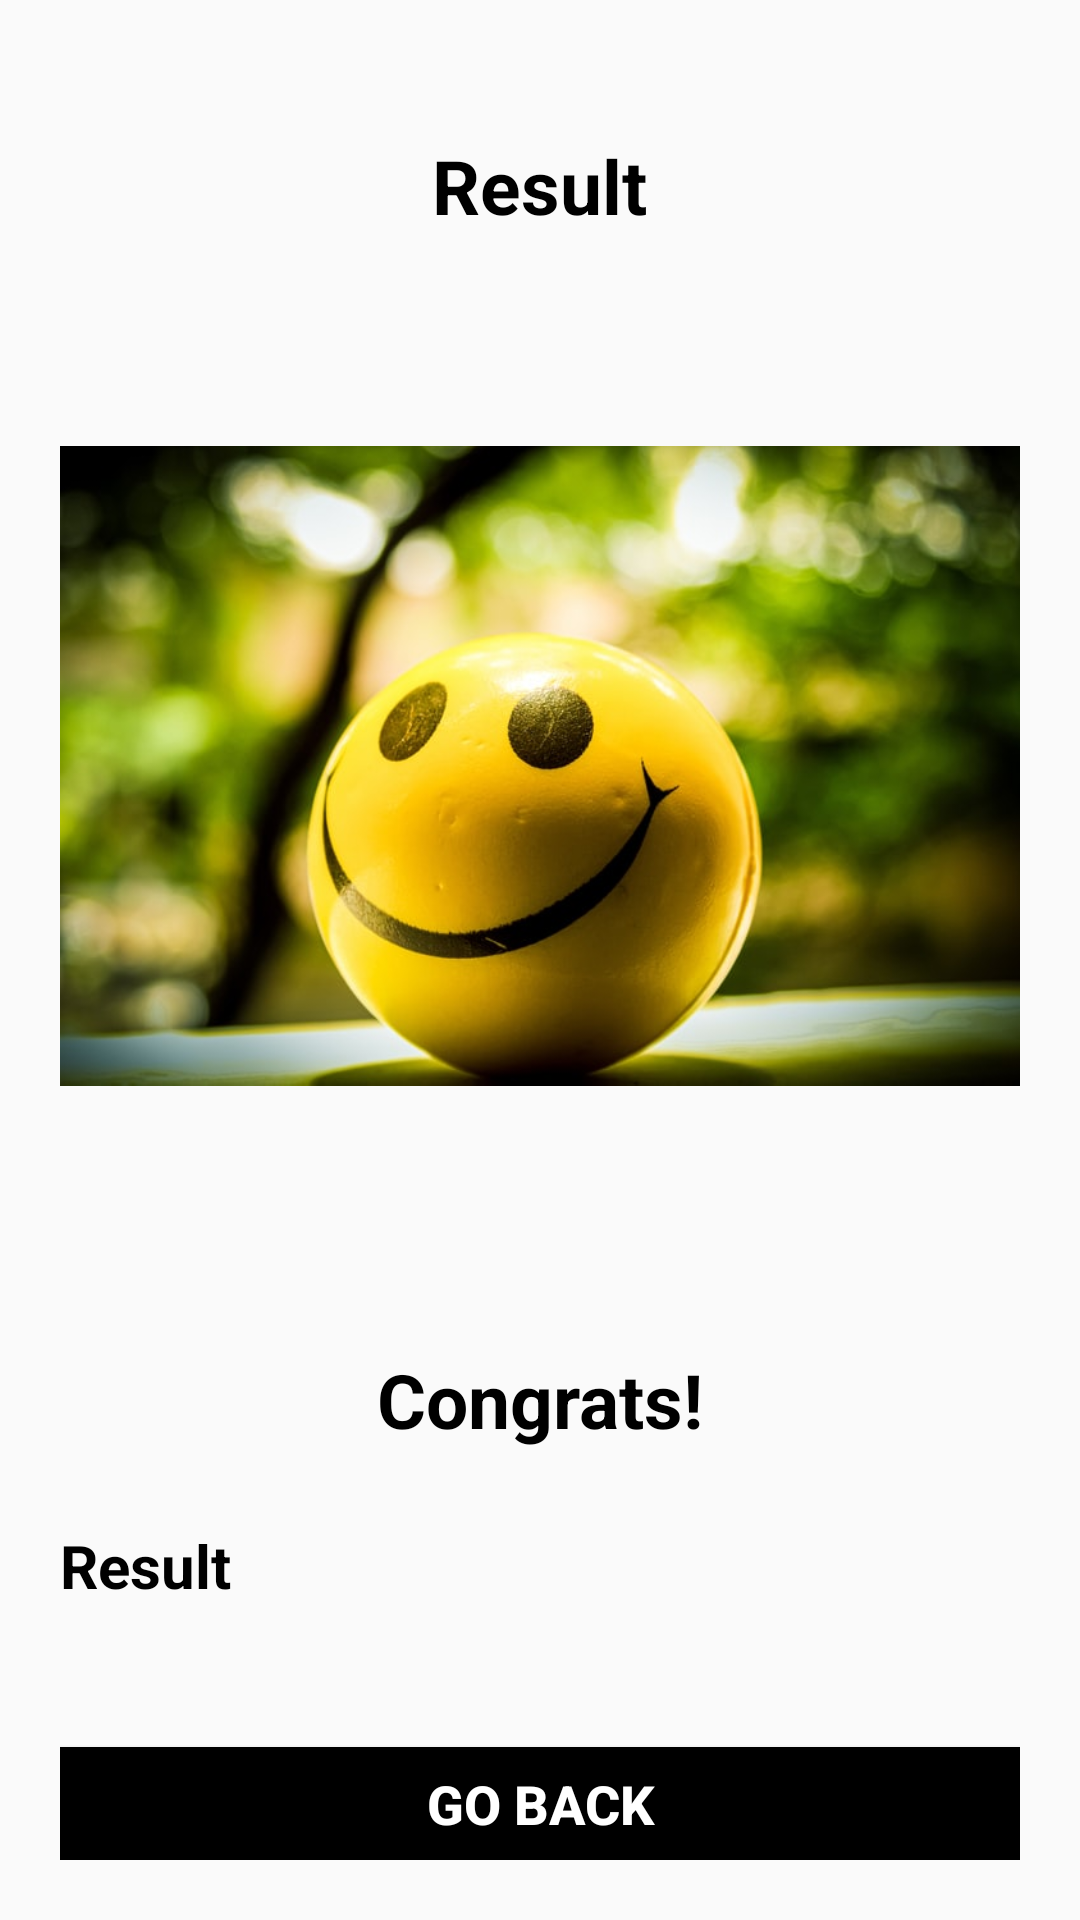

Write the Android layout XML for this screen, with the resource values it uses.
<!-- AndroidManifest.xml: activity theme NoActionBarTheme -->
<!-- res/layout/activity_result.xml -->
<?xml version="1.0" encoding="utf-8"?>
<LinearLayout xmlns:android="http://schemas.android.com/apk/res/android"
    xmlns:app="http://schemas.android.com/apk/res-auto"
    xmlns:tools="http://schemas.android.com/tools"
    android:layout_width="match_parent"
    android:layout_height="match_parent"
    android:background="@drawable/orange"
    android:orientation="vertical"
    android:gravity="center_vertical"
    android:padding="20dp"
    tools:context=".ResultActivity">
    
    <TextView
        android:id="@+id/tv_result" 
        android:layout_width="wrap_content"
        android:layout_height="wrap_content"
        android:layout_gravity="center"
        android:layout_marginTop="25dp"
        android:text="Result"
        android:textColor="@android:color/black"
        android:textSize="25sp"
        android:textStyle="bold" />

    <ImageView
        android:id="@+id/iv_smiley_ball"
        android:layout_width="wrap_content"
        android:layout_height="353dp"
        android:contentDescription="image"
        android:src="@drawable/ic_ball_smiley" />

    <TextView
    android:id="@+id/tv_congrats"
    android:layout_width="wrap_content"
    android:layout_height="wrap_content"
    android:layout_marginTop="18dp"
        android:layout_gravity="center"
    android:text="Congrats!"
    android:textColor="@android:color/black"
    android:textSize="25sp"
    android:textStyle="bold" />

    <TextView
        android:id="@+id/tv_name"
        android:layout_width="wrap_content"
        android:layout_height="wrap_content"
        android:layout_marginTop="25dp"
        android:text="Result"
        android:textColor="@android:color/black"
        android:textSize="20sp"
        android:textStyle="bold"
        tools:text="Username" />

    <TextView
        android:id="@+id/tv_score"
        android:layout_width="wrap_content"
        android:layout_height="wrap_content"
        android:layout_marginTop="10dp"
        android:textColor="@android:color/black"
        android:textSize="20sp"
        tools:text = "Your score is!" />

    <Button
        android:id="@+id/btn_finish"
        android:layout_width="match_parent"
        android:layout_height="wrap_content"
        android:layout_marginTop="10dp"
        android:background="@android:color/black"
        android:text="GO BACK"
        android:textColor="@android:color/white"
        android:textSize="18sp"
        android:textStyle="bold" />

</LinearLayout>
<!-- resources referenced by this layout -->
<resources>
  <!-- drawable ic_ball_smiley: jpeg bitmap (drawable-v24, 52005 bytes) -->
  <style name="NoActionBarTheme" parent="Theme.AppCompat.Light.NoActionBar">
          <item name="colorPrimary">@color/colorPrimary</item>
          <item name="colorPrimaryDark">@color/colorPrimaryDark</item>
          <item name="colorAccent">@color/colorAccent</item>
  </style>
  <!-- not gathered from this repository: default colours our renderer supplied (Android Studio template values) -->
  <color name="colorPrimary">#FF6200EE</color>
  <color name="colorPrimaryDark">#FF3700B3</color>
  <color name="colorAccent">#FF03DAC5</color>
</resources>
